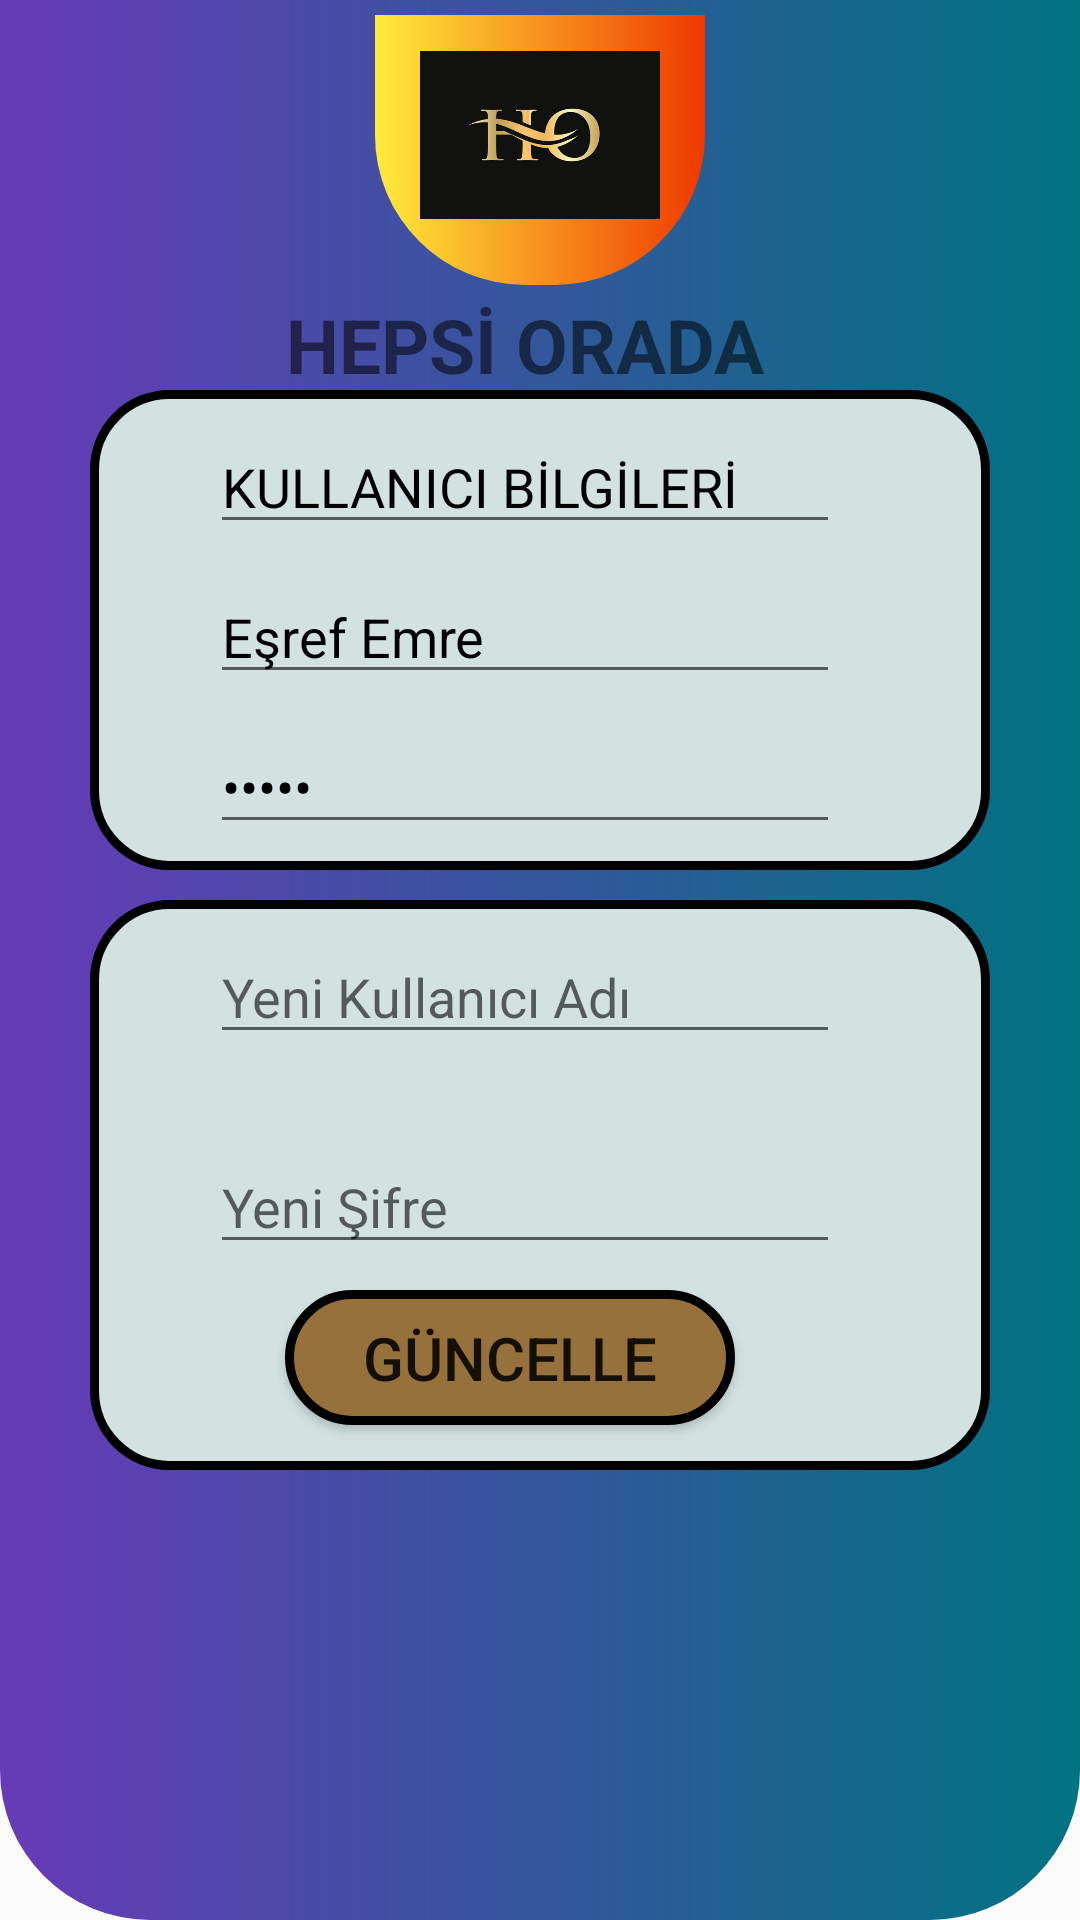

Write the Android layout XML for this screen, with the resource values it uses.
<!-- AndroidManifest.xml: application theme Theme.GirisPanel -->
<!-- res/layout/fragment_kisi.xml -->
<?xml version="1.0" encoding="utf-8"?>
<RelativeLayout xmlns:android="http://schemas.android.com/apk/res/android"
    xmlns:app="http://schemas.android.com/apk/res-auto"
    xmlns:tools="http://schemas.android.com/tools"
    android:layout_width="match_parent"
    android:layout_height="match_parent"
    tools:context=".MainActivity3"
    >
    <RelativeLayout
        android:id="@+id/resim"
        android:layout_width="match_parent"
        android:layout_height="match_parent"
        android:layout_alignParentStart="true"
        android:layout_alignParentTop="true"
        android:background="@drawable/shape1">

        <LinearLayout
            android:layout_width="110dp"
            android:layout_height="90dp"
            android:layout_marginStart="125dp"
            android:layout_marginLeft="105dp"
            android:layout_marginTop="5dp"
            android:background="@drawable/logo"
            android:orientation="horizontal" />
    </RelativeLayout>

    <ImageView
        android:id="@+id/logo"
        android:layout_width="80dp"
        android:layout_height="90dp"
        android:layout_alignLeft="@+id/resim"
        android:layout_alignTop="@+id/resim"
        android:layout_marginTop="0dp"
        android:layout_marginLeft="140dp"
        android:src="@drawable/ho"
        tools:ignore="NotSibling" />

    <TextView
        android:layout_width="match_parent"
        android:layout_height="50dp"
        android:layout_alignParentTop="true"
        android:layout_alignParentRight="true"
        android:layout_marginTop="90dp"
        android:layout_marginRight="10dp"
        android:text="HEPSİ ORADA"
        android:gravity="center"
        android:textSize="25sp"
        android:textStyle="bold"/>


    <RelativeLayout
        android:id="@+id/panelim"
        android:layout_width="300dp"
        android:layout_height="190dp"
        android:layout_alignParentTop="true"
        android:layout_alignParentLeft="true"
        android:layout_marginLeft="30dp"
        android:layout_marginTop="300dp"
        android:background="@drawable/shape2">


        <EditText
            android:id="@+id/adi"
            android:layout_width="wrap_content"
            android:layout_height="wrap_content"
            android:ems="10"
            android:layout_alignParentTop="true"
            android:layout_alignParentLeft="true"
            android:layout_marginTop="10dp"
            android:layout_marginLeft="40dp"
            android:hint="Yeni Kullanıcı Adı"
            android:textSize="18sp"
            android:textColor="@color/black"
            android:inputType="textPersonName"
            android:drawableRight="@drawable/baseline_person_24"/>
        <EditText
            android:id="@+id/sifre"
            android:layout_width="wrap_content"
            android:layout_height="wrap_content"
            android:ems="10"
            android:layout_alignParentTop="true"
            android:layout_alignParentLeft="true"
            android:layout_marginTop="80dp"
            android:layout_marginLeft="40dp"
            android:textSize="18sp"
            android:hint="Yeni Şifre"
            android:textColor="@color/black"
            android:inputType="textPassword"
            android:drawableRight="@drawable/baseline_key_24"/>

        <Button
            android:id="@+id/btnguncelle"
            android:layout_width="150dp"
            android:layout_height="45dp"
            android:layout_alignParentLeft="true"
            android:layout_alignParentTop="true"
            android:layout_marginLeft="65dp"
            android:layout_marginTop="130dp"
            android:text="Güncelle"
            android:textSize="20sp"
            android:onClick="sqlprog"
            android:background="@drawable/ripple2"
            />




    </RelativeLayout>
    <RelativeLayout
        android:id="@+id/panelim1"
        android:layout_width="300dp"
        android:layout_height="160dp"
        android:layout_alignParentTop="true"
        android:layout_alignParentLeft="true"
        android:layout_marginLeft="30dp"
        android:layout_marginTop="130dp"
        android:background="@drawable/shape2">

        <EditText
            android:layout_width="wrap_content"
            android:layout_height="wrap_content"
            android:ems="10"
            android:layout_alignParentTop="true"
            android:layout_alignParentLeft="true"
            android:layout_marginTop="10dp"
            android:layout_marginLeft="40dp"
            android:textSize="18sp"
            android:text="KULLANICI BİLGİLERİ"
            android:textColor="@color/black"
            android:inputType="textPersonName"
            />


        <EditText
            android:id="@+id/adi1"
            android:layout_width="wrap_content"
            android:layout_height="wrap_content"
            android:ems="10"
            android:layout_alignParentTop="true"
            android:layout_alignParentLeft="true"
            android:layout_marginTop="60dp"
            android:layout_marginLeft="40dp"
            android:textSize="18sp"
            android:text="Eşref Emre"
            android:textColor="@color/black"
            android:inputType="textPersonName"
            />
        <EditText
            android:id="@+id/sifre1"
            android:layout_width="wrap_content"
            android:layout_height="wrap_content"
            android:ems="10"
            android:layout_alignParentTop="true"
            android:layout_alignParentLeft="true"
            android:layout_marginTop="110dp"
            android:layout_marginLeft="40dp"
            android:textSize="18sp"
            android:text="12345"
            android:textColor="@color/black"
            android:inputType="textPassword"
            />
    </RelativeLayout>

    </RelativeLayout>
<!-- resources referenced by this layout -->
<resources>
  <!-- drawable ho: jpg bitmap (drawable, 16294 bytes) -->
  <!-- drawable logo (drawable) -->
  <?xml version="1.0" encoding="utf-8"?>
  <shape xmlns:android="http://schemas.android.com/apk/res/android">
      <corners android:bottomLeftRadius="50dp" android:bottomRightRadius="50dp"/>
      <gradient android:startColor="#FFEB3B" android:endColor="#EF3900"/>
  </shape>
  <!-- drawable ripple2 (drawable) -->
  <?xml version="1.0" encoding="utf-8"?>
  <ripple xmlns:android="http://schemas.android.com/apk/res/android" android:color="@color/teal_700">
      <item>
          <shape android:shape="rectangle">
              <corners android:radius="50dp"/>
              <solid android:color="#97713B"/>
              <stroke android:width="3dp"/>
          </shape>
      </item>
  </ripple>
  <!-- drawable shape1 (drawable) -->
  <?xml version="1.0" encoding="utf-8"?>
  <shape xmlns:android="http://schemas.android.com/apk/res/android">
      <corners android:bottomLeftRadius="50dp" android:bottomRightRadius="50dp"/>
      <gradient android:startColor="#673AB7" android:endColor="#007381"/>
  </shape>
  <!-- drawable shape2 (drawable) -->
  <?xml version="1.0" encoding="utf-8"?>
  <shape xmlns:android="http://schemas.android.com/apk/res/android">
  <corners android:radius="25dp"/>
      <solid android:color="#D3E1E1"/>
      <stroke android:width="3dp"/>
  </shape>
  <style name="Theme.GirisPanel" parent="Theme.AppCompat.DayNight.NoActionBar">
          
          <item name="colorPrimary">@color/purple_500</item>
          <item name="colorPrimaryVariant">@color/purple_700</item>
          <item name="colorOnPrimary">@color/white</item>
          
          <item name="colorSecondary">@color/teal_200</item>
          <item name="colorSecondaryVariant">@color/teal_700</item>
          <item name="colorOnSecondary">@color/black</item>
          
          <item name="android:statusBarColor">?attr/colorPrimaryVariant</item>
          
      </style>
  <!-- not gathered from this repository: default colours our renderer supplied (Android Studio template values) -->
  <color name="purple_500">#FF6200EE</color>
  <color name="purple_700">#FF3700B3</color>
  <color name="teal_200">#FF03DAC5</color>
  <color name="teal_700">#FF018786</color>
  <color name="black">#FF000000</color>
  <color name="white">#FFFFFFFF</color>
</resources>
